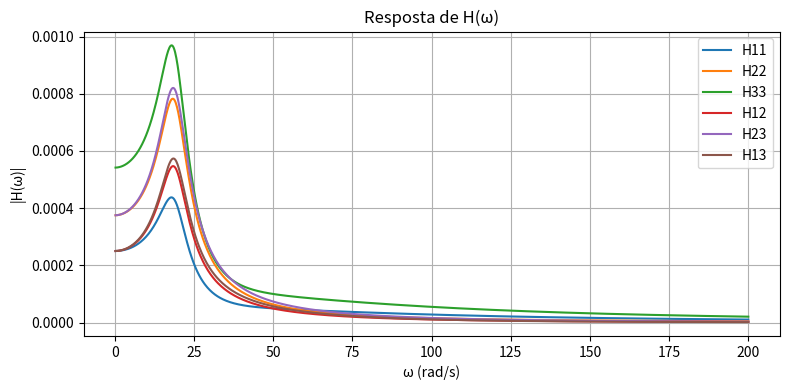
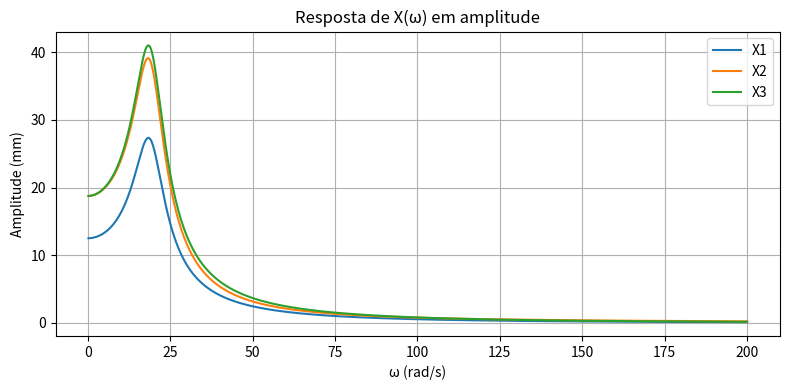
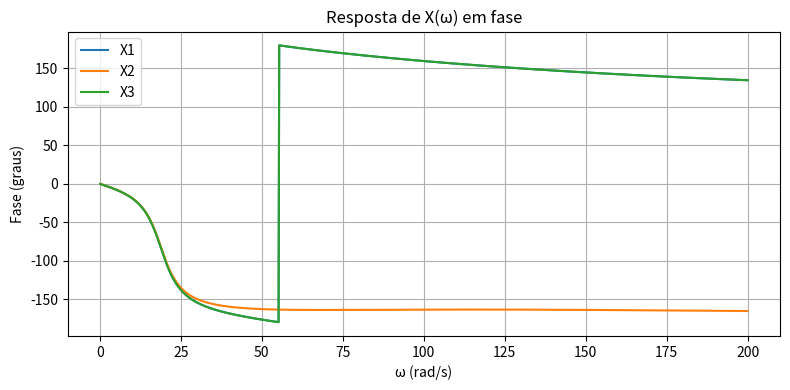
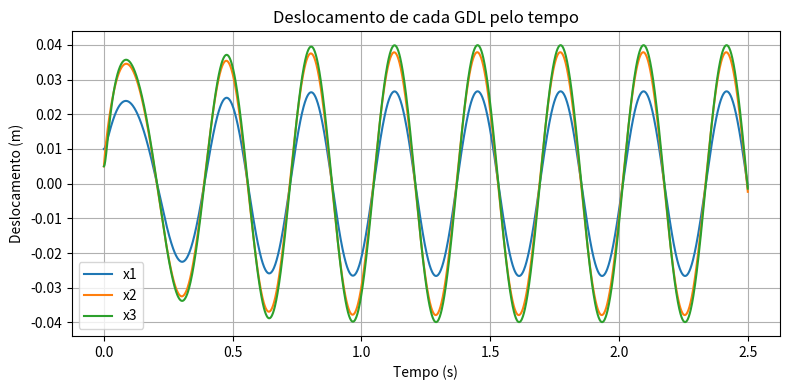
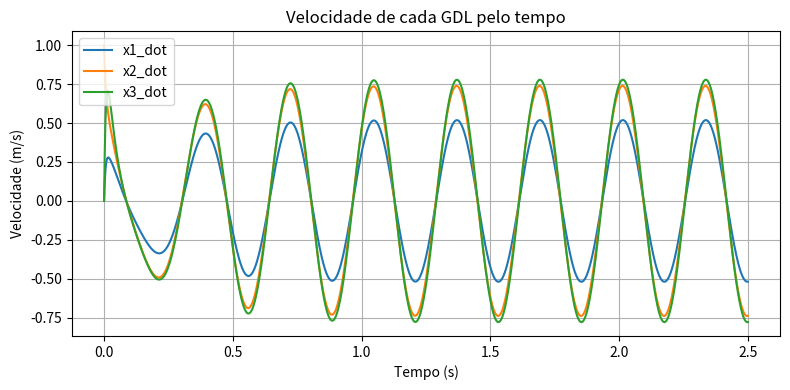

The matplotlib source for these figures, in order:


import numpy as np
import matplotlib.pyplot as plt
from scipy.integrate import solve_ivp


# ============================================================
# Matrizes M, C, K
# ============================================================

def build_mck():
    """
    Build mass, damping and stiffness matrices for the 3-DOF system.

    Values taken from the original Octave/MATLAB assignment:
        M = diag(2, 5, 1)
        C, K as in original code.
    """
    M = np.array([
        [2.0, 0.0, 0.0],
        [0.0, 5.0, 0.0],
        [0.0, 0.0, 1.0],
    ])

    C = np.array([
        [300.0, -200.0,   0.0],
        [-200.0, 350.0, -150.0],
        [0.0,  -150.0,  150.0],
    ])

    K = np.array([
        [12000.0, -8000.0,     0.0],
        [-8000.0, 14000.0, -6000.0],
        [0.0,     -6000.0,  6000.0],
    ])

    return M, C, K


# ============================================================
# Equações de movimento no tempo (ODE)
# ============================================================

def vib_rhs(t, y, M, C, K, w_exc=19.5, F0=50.0):
    """
    Right-hand side of the 2nd-order system in state-space form.

    M x¨ + C x˙ + K x = F(t)
    F(t) = [0, F0*sin(w_exc*t), 0]^T

    State vector:
        y = [x; x_dot], where x and x_dot are 3-vectors.
    """
    n = M.shape[0]
    x = y[:n]
    xdot = y[n:]

    # Harmonic force applied at DOF 2 – real-valued version
    f_t = F0 * np.sin(w_exc * t)
    F = np.array([0.0, f_t, 0.0])

    # More numerically robust than explicit inverse
    rhs = F - C @ xdot - K @ x
    xddot = np.linalg.solve(M, rhs)

    dy = np.concatenate((xdot, xddot))
    return dy


def simulate_time_response(
    M, C, K,
    w_exc=19.5,
    F0=50.0,
    t_final=2.5,
    n_points=2000,
    x0=None,
    xdot0=None,
):
    """
    Integrate the system in time using solve_ivp.
    """
    n = M.shape[0]

    if x0 is None:
        x0 = np.zeros(n)
    if xdot0 is None:
        xdot0 = np.zeros(n)

    y0 = np.concatenate((x0, xdot0))
    t_eval = np.linspace(0.0, t_final, n_points)

    sol = solve_ivp(
        vib_rhs,
        (0.0, t_final),
        y0,
        t_eval=t_eval,
        args=(M, C, K, w_exc, F0),
        method="RK45",
        rtol=1e-6,
        atol=1e-9,
    )

    if not sol.success:
        raise RuntimeError(f"Time integration failed: {sol.message}")

    t = sol.t
    x = sol.y[:n, :]
    xdot = sol.y[n:, :]

    return t, x, xdot


# ============================================================
# FRF e resposta em frequência
# ============================================================

def compute_frf(M, C, K, w_min=0.2, w_max=200.0, dw=0.2):
    """
    Compute the Frequency Response Function:

        Z(w) = -M w^2 + j C w + K
        H(w) = Z(w)^(-1)

    Returns
    -------
    w : (N,) array
        Frequency vector [rad/s].
    H : (3, 3, N) complex array
        FRF matrix for each frequency.
    """
    w = np.arange(w_min, w_max + dw / 2.0, dw)
    n = M.shape[0]
    H = np.zeros((n, n, w.size), dtype=complex)

    for i, wi in enumerate(w):
        Z = - (wi**2) * M + 1j * wi * C + K
        H[:, :, i] = np.linalg.inv(Z)

    return w, H


def compute_steady_state_response(H, F):
    """
    Given H(w) and a force vector F, compute X(w) = H(w) * F
    for each frequency.

    Parameters
    ----------
    H : (3, 3, N) complex array
    F : (3,) real or complex array

    Returns
    -------
    Xs : (3, N) complex array
         Steady-state complex amplitudes for each DOF and frequency.
    """
    n, _, n_freq = H.shape
    Xs = np.zeros((n, n_freq), dtype=complex)
    for i in range(n_freq):
        Xs[:, i] = H[:, :, i] @ F
    return Xs


# ============================================================
# Plots
# ============================================================

def plot_displacements(t, x):
    """
    Plot displacements x1, x2, x3 vs time.
    """
    plt.figure(figsize=(8, 4))
    for i in range(x.shape[0]):
        plt.plot(t, x[i, :], label=f"x{i+1}")
    plt.title("Deslocamento de cada GDL pelo tempo")
    plt.xlabel("Tempo (s)")
    plt.ylabel("Deslocamento (m)")
    plt.grid(True)
    plt.legend()
    plt.tight_layout()


def plot_velocities(t, xdot):
    """
    Plot velocities x1_dot, x2_dot, x3_dot vs time.
    """
    plt.figure(figsize=(8, 4))
    for i in range(xdot.shape[0]):
        plt.plot(t, xdot[i, :], label=f"x{i+1}_dot")
    plt.title("Velocidade de cada GDL pelo tempo")
    plt.xlabel("Tempo (s)")
    plt.ylabel("Velocidade (m/s)")
    plt.grid(True)
    plt.legend()
    plt.tight_layout()


def plot_frf(w, H):
    """
    Plot H_ij(w) magnitudes, similar to the original Octave script.
    """
    H11 = np.abs(H[0, 0, :])
    H22 = np.abs(H[1, 1, :])
    H33 = np.abs(H[2, 2, :])
    H12 = np.abs(H[0, 1, :])
    H23 = np.abs(H[1, 2, :])
    H13 = np.abs(H[0, 2, :])

    plt.figure(figsize=(8, 4))
    plt.plot(w, H11, label="H11")
    plt.plot(w, H22, label="H22")
    plt.plot(w, H33, label="H33")
    plt.plot(w, H12, label="H12")
    plt.plot(w, H23, label="H23")
    plt.plot(w, H13, label="H13")
    plt.title("Resposta de H(ω)")
    plt.xlabel("ω (rad/s)")
    plt.ylabel("|H(ω)|")
    plt.grid(True)
    plt.legend()
    plt.tight_layout()


def plot_frequency_response_X(w, Xs):
    """
    Plot amplitude and phase of X(w) for each DOF, similar to Octave.

    Xs : (3, N) complex array
    """
    Xs1 = np.abs(Xs[0, :])
    Xs2 = np.abs(Xs[1, :])
    Xs3 = np.abs(Xs[2, :])

    # Amplitude em mm
    plt.figure(figsize=(8, 4))
    plt.plot(w, 1000.0 * Xs1, label="X1")
    plt.plot(w, 1000.0 * Xs2, label="X2")
    plt.plot(w, 1000.0 * Xs3, label="X3")
    plt.title("Resposta de X(ω) em amplitude")
    plt.xlabel("ω (rad/s)")
    plt.ylabel("Amplitude (mm)")
    plt.grid(True)
    plt.legend()
    plt.tight_layout()

    # Fase em graus
    Xsf1 = np.angle(Xs[0, :], deg=True)
    Xsf2 = np.angle(Xs[1, :], deg=True)
    Xsf3 = np.angle(Xs[2, :], deg=True)

    plt.figure(figsize=(8, 4))
    plt.plot(w, Xsf1, label="X1")
    plt.plot(w, Xsf2, label="X2")
    plt.plot(w, Xsf3, label="X3")
    plt.title("Resposta de X(ω) em fase")
    plt.xlabel("ω (rad/s)")
    plt.ylabel("Fase (graus)")
    plt.grid(True)
    plt.legend()
    plt.tight_layout()


# ============================================================
# Modal analysis (opcional, mas próximo do script original)
# ============================================================

def modal_analysis(M, C, K):
    """
    Build state-space matrix A and compute eigenvalues/eigenvectors,
    similar to the Octave code.

    A = [0   I;
         -M^-1 K   -M^-1 C]
    """
    n = M.shape[0]
    Z = np.zeros((n, n))
    I = np.eye(n)

    MK = np.linalg.solve(M, K)   # M\K in Octave
    MC = np.linalg.solve(M, C)   # M\C in Octave

    A = np.block([
        [Z,         I],
        [-MK,    -MC],
    ])

    eigvals, eigvecs = np.linalg.eig(A)

    # Damping ratio and natural frequency like in Octave
    # epis(i) = ((imag/real)^2 + 1)^(-0.5)
    epis = ( (np.imag(eigvals) / np.real(eigvals))**2 + 1.0 )**(-0.5)
    w_n = -np.real(eigvals) / epis

    # Modes with damping ratio < 1 (subamortecidos)
    mask = epis < 1.0
    modos = np.where(mask)[0]
    mode_shapes = eigvecs[:, modos]

    return eigvals, w_n, epis, modos, mode_shapes


# ============================================================
# Main
# ============================================================

def main():
    # Build matrices
    M, C, K = build_mck()

    # 1) Modal analysis (opcional, mas bom pra relatório)
    eigvals, w_n, epis, modos, mode_shapes = modal_analysis(M, C, K)
    # Você pode imprimir ou salvar isso se quiser:
    # print("Autovalores:", eigvals)
    # print("Damping ratios:", epis)
    # print("Natural frequencies:", w_n)

    # 2) FRF e resposta em frequência
    w, H = compute_frf(M, C, K)
    plot_frf(w, H)

    # Força harmônica aplicada no GDL 2 (mesmo vetor do Octave)
    F_vec = np.array([0.0, 50.0, 0.0])
    Xs = compute_steady_state_response(H, F_vec)
    plot_frequency_response_X(w, Xs)

    # 3) Resposta no tempo (mesmas CIs do script Octave)
    x0 = np.array([0.01, 0.005, 0.005])
    xdot0 = np.array([0.0, 1.0, 0.0])

    t, x, xdot = simulate_time_response(
        M, C, K,
        w_exc=19.5,
        F0=50.0,
        t_final=2.5,
        n_points=2000,
        x0=x0,
        xdot0=xdot0,
    )

    plot_displacements(t, x)
    plot_velocities(t, xdot)

    plt.show()


if __name__ == "__main__":
    main()
